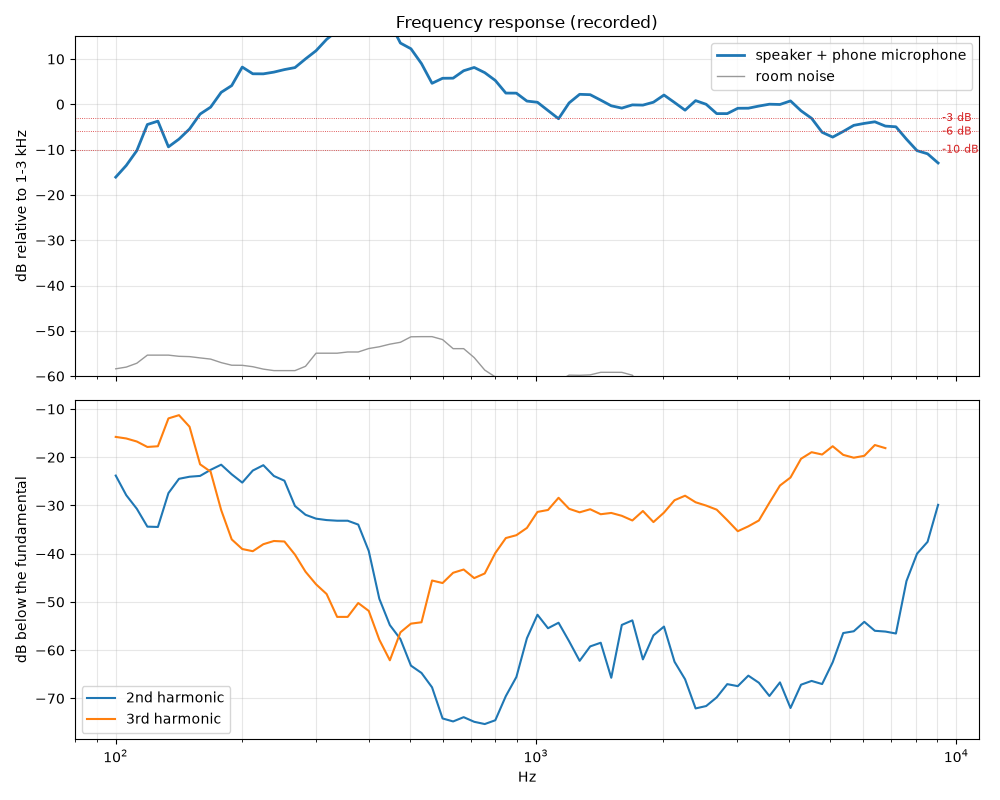

The file beside this chart, header and first rows:
freq_hz, response_db, noise_db, hd2_db, hd3_db
100.0, -16.08, -58.39, -23.81, -15.79
105.9, -13.50, -58.01, -27.88, -16.11
112.2, -10.23, -57.16, -30.69, -16.74
118.9, -4.47, -55.37, -34.39, -17.87
126.0, -3.72, -55.37, -34.46, -17.73
133.5, -9.40, -55.37, -27.44, -11.95
141.4, -7.68, -55.63, -24.48, -11.28
149.8, -5.45, -55.70, -24.04, -13.68
158.7, -2.16, -55.98, -23.87, -21.47
168.2, -0.63, -56.25, -22.62, -23.00
178.2, 2.64, -57.02, -21.55, -30.95
188.8, 4.13, -57.60, -23.55, -37.04
200.0, 8.22, -57.62, -25.26, -39.03
211.9, 6.73, -57.92, -22.76, -39.48
224.5, 6.72, -58.46, -21.65, -38.03
237.8, 7.10, -58.79, -23.89, -37.37
252.0, 7.66, -58.79, -24.87, -37.47
267.0, 8.10, -58.79, -30.11, -40.19
282.8, 10.02, -57.84, -31.93, -43.74
299.7, 11.82, -54.94, -32.74, -46.35
317.5, 14.33, -54.94, -33.03, -48.36
336.4, 16.22, -54.94, -33.16, -53.10
356.4, 16.81, -54.67, -33.16, -53.10
377.5, 15.99, -54.67, -33.96, -50.23
400.0, 16.12, -53.91, -39.45, -51.86
423.8, 19.18, -53.52, -49.34, -57.83
449.0, 18.06, -52.95, -54.80, -62.10
475.7, 13.52, -52.53, -57.70, -56.31
504.0, 12.26, -51.32, -63.21, -54.50
533.9, 8.98, -51.29, -64.72, -54.22
565.7, 4.63, -51.29, -67.70, -45.56
599.3, 5.74, -51.94, -74.16, -46.08
635.0, 5.76, -53.94, -74.78, -43.96
672.7, 7.40, -53.94, -73.89, -43.28
712.7, 8.13, -55.92, -74.85, -45.06
755.1, 6.98, -58.67, -75.32, -44.10
800.0, 5.27, -60.19, -74.53, -39.87
847.6, 2.47, -61.29, -69.52, -36.76
898.0, 2.46, -62.28, -65.57, -36.17
951.4, 0.71, -62.40, -57.53, -34.66
1008, 0.44, -62.23, -52.66, -31.34
1068, -1.38, -61.89, -55.46, -30.94
1131, -3.19, -61.04, -54.31, -28.41
1199, 0.30, -59.79, -58.15, -30.69
1270, 2.20, -59.83, -62.22, -31.42
1345, 2.12, -59.73, -59.22, -30.79
1425, 0.92, -59.16, -58.46, -31.82
1510, -0.33, -59.16, -65.72, -31.55
1600, -0.84, -59.17, -54.77, -32.15
1695, -0.13, -59.81, -53.82, -33.11
1796, -0.18, -62.74, -61.92, -31.15
1903, 0.46, -63.35, -56.94, -33.45
2016, 2.04, -64.06, -55.11, -31.48
2136, 0.39, -65.34, -62.41, -28.92
2263, -1.30, -66.03, -66.03, -27.98
2397, 0.81, -66.03, -72.08, -29.34
2540, 0.00, -64.21, -71.59, -30.03
2691, -2.06, -63.26, -69.79, -30.87
2851, -2.06, -63.26, -67.04, -33.05
3020, -0.88, -63.26, -67.46, -35.34
... 19 more rows
